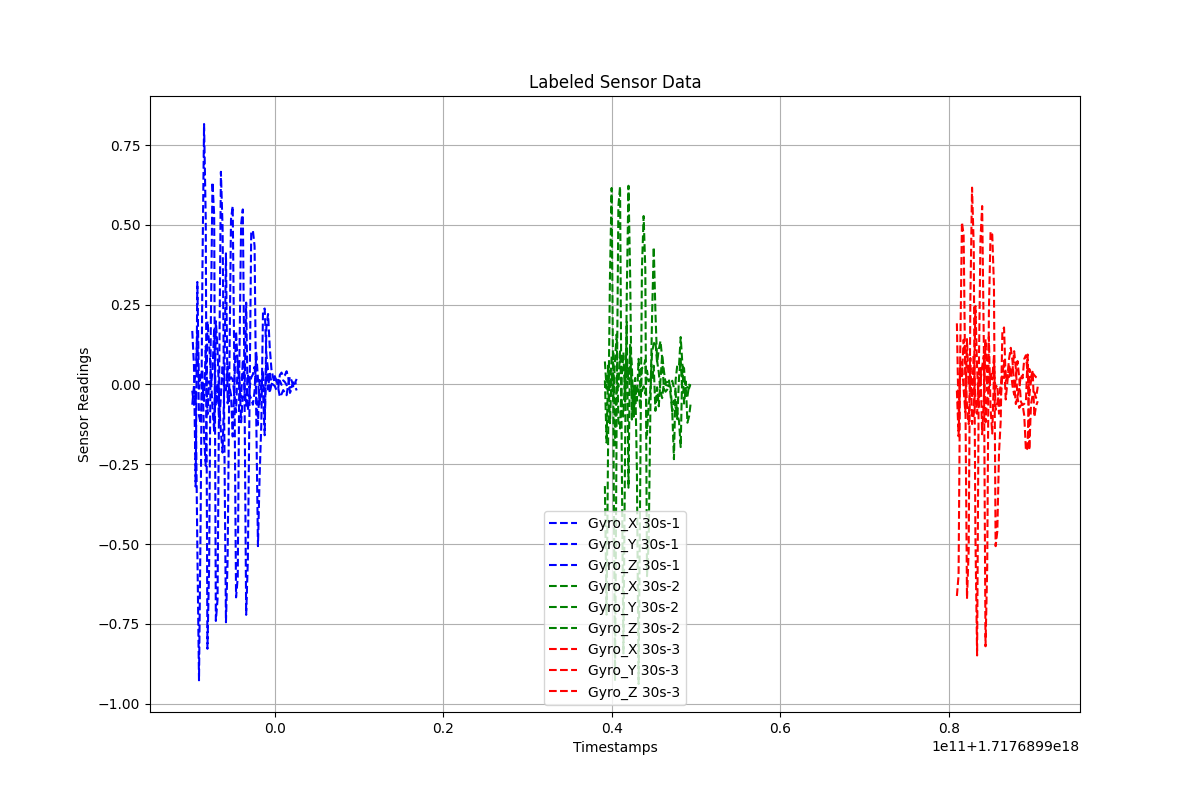

The data file committed next to this chart (first rows):
Timestamps, Gyro_X, Gyro_Y, Gyro_Z, Label
1.7176898901774797e+18, -0.01957, 0.1678, -0.06342, 30s-1
1.7176898903774797e+18, -0.06382, 0.05975, -0.004584, 30s-1
1.7176898905774797e+18, -0.02207, -0.3201, 0.03723, 30s-1
1.7176898907774797e+18, -0.5076, 0.3213, 0.1636, 30s-1
1.7176898909774797e+18, -0.9269, -0.01344, -0.09806, 30s-1
1.7176898911774797e+18, -0.4011, 0.03083, -0.1218, 30s-1
1.7176898913774797e+18, 0.3443, 0.04322, 0.003623, 30s-1
1.7176898915774797e+18, 0.8162, -0.1666, -0.0517, 30s-1
1.7176898917774797e+18, 0.518, -0.255, 0.12, 30s-1
1.7176898919774797e+18, -0.8282, 0.198, -0.09372, 30s-1
1.7176898921774797e+18, -0.5697, 0.1299, 0.01045, 30s-1
1.7176898923774797e+18, 0.1807, 0.03443, -0.001791, 30s-1
1.7176898925774797e+18, 0.6338, -0.07484, 0.03827, 30s-1
1.7176898927774797e+18, 0.5315, -0.1456, 0.1748, 30s-1
1.7176898929774797e+18, -0.741, 0.1985, -0.06646, 30s-1
1.7176898931774797e+18, -0.6737, 0.1138, 0.004512, 30s-1
1.7176898933774797e+18, 0.02267, -0.05923, -0.1233, 30s-1
1.7176898935774797e+18, 0.6665, -0.1481, -0.03381, 30s-1
1.7176898937774797e+18, 0.4899, -0.2135, 0.06115, 30s-1
1.7176898939774797e+18, -0.1411, -0.01073, -0.00787, 30s-1
1.7176898941774797e+18, -0.7451, 0.4109, -0.01809, 30s-1
1.7176898943774797e+18, -0.5443, -0.05911, 0.05682, 30s-1
1.7176898945774797e+18, 0.02986, -0.004716, 0.007625, 30s-1
1.7176898947774797e+18, 0.5184, -0.03213, 0.02266, 30s-1
1.7176898949774797e+18, 0.5589, -0.163, 0.01633, 30s-1
1.7176898951774797e+18, 0.03199, 0.001797, -0.03307, 30s-1
1.7176898953774797e+18, -0.6671, 0.1669, -0.08744, 30s-1
1.7176898955774797e+18, -0.6044, 0.06114, 0.07288, 30s-1
1.7176898957774797e+18, 0.08344, 0.02077, -0.01195, 30s-1
1.7176898959774797e+18, 0.5019, -0.1185, -0.04234, 30s-1
1.7176898961774797e+18, 0.5485, -0.03739, 0.07758, 30s-1
1.7176898963774797e+18, -0.007768, -0.03911, -0.01054, 30s-1
1.7176898965774797e+18, -0.7219, 0.2566, -0.06662, 30s-1
1.7176898967774797e+18, -0.5496, -0.08086, 0.03206, 30s-1
1.7176898969774797e+18, -0.0564, -0.03293, -0.01099, 30s-1
1.7176898971774797e+18, 0.4786, -0.04443, 0.02176, 30s-1
1.7176898973774797e+18, 0.482, -0.06336, 0.03176, 30s-1
1.7176898975774797e+18, 0.4336, -0.02088, 0.05524, 30s-1
1.7176898977774797e+18, -0.1074, 0.09952, -0.02647, 30s-1
1.7176898979774797e+18, -0.5066, 0.01825, -0.1268, 30s-1
1.7176898981774797e+18, -0.2846, -0.06237, 0.01429, 30s-1
1.7176898983774797e+18, -0.1229, -0.007114, -0.01037, 30s-1
1.7176898985774797e+18, 0.23, 0.04333, -0.02189, 30s-1
1.7176898987774797e+18, 0.2382, -0.1027, -0.159, 30s-1
1.7176898989774797e+18, 0.0951, 0.06949, 0.1803, 30s-1
1.7176898991774797e+18, 0.04409, -0.01581, 0.2209, 30s-1
1.7176898993774797e+18, -0.02621, 0.03724, 0.1168, 30s-1
1.7176898995774797e+18, 9.013131089999636e-06, 0.005731, 0.04767, 30s-1
1.7176898997774797e+18, 0.01031, -0.0008502, 0.02185, 30s-1
1.7176898999774797e+18, 0.02616, -0.004701, 0.005556, 30s-1
1.7176899001774797e+18, 0.009555, -0.01842, 0.0156, 30s-1
1.7176899003774797e+18, 0.01449, -0.01344, -0.01044, 30s-1
1.7176899005774797e+18, 0.01163, 0.03015, -0.03876, 30s-1
1.7176899007774797e+18, -0.001013, 0.03734, -0.03045, 30s-1
1.7176899009774797e+18, 0.01289, 0.02546, -0.01757, 30s-1
1.7176899011774797e+18, 0.007588, 0.02905, -0.02579, 30s-1
1.7176899013774797e+18, -0.001709, 0.04153, -0.03368, 30s-1
1.7176899015774797e+18, -0.01461, 0.02083, 0.002545, 30s-1
1.7176899017774797e+18, -0.0083, -0.02643, 0.02414, 30s-1
1.7176899019774797e+18, -0.008238, -0.01345, 0.01175, 30s-1
... 104 more rows
